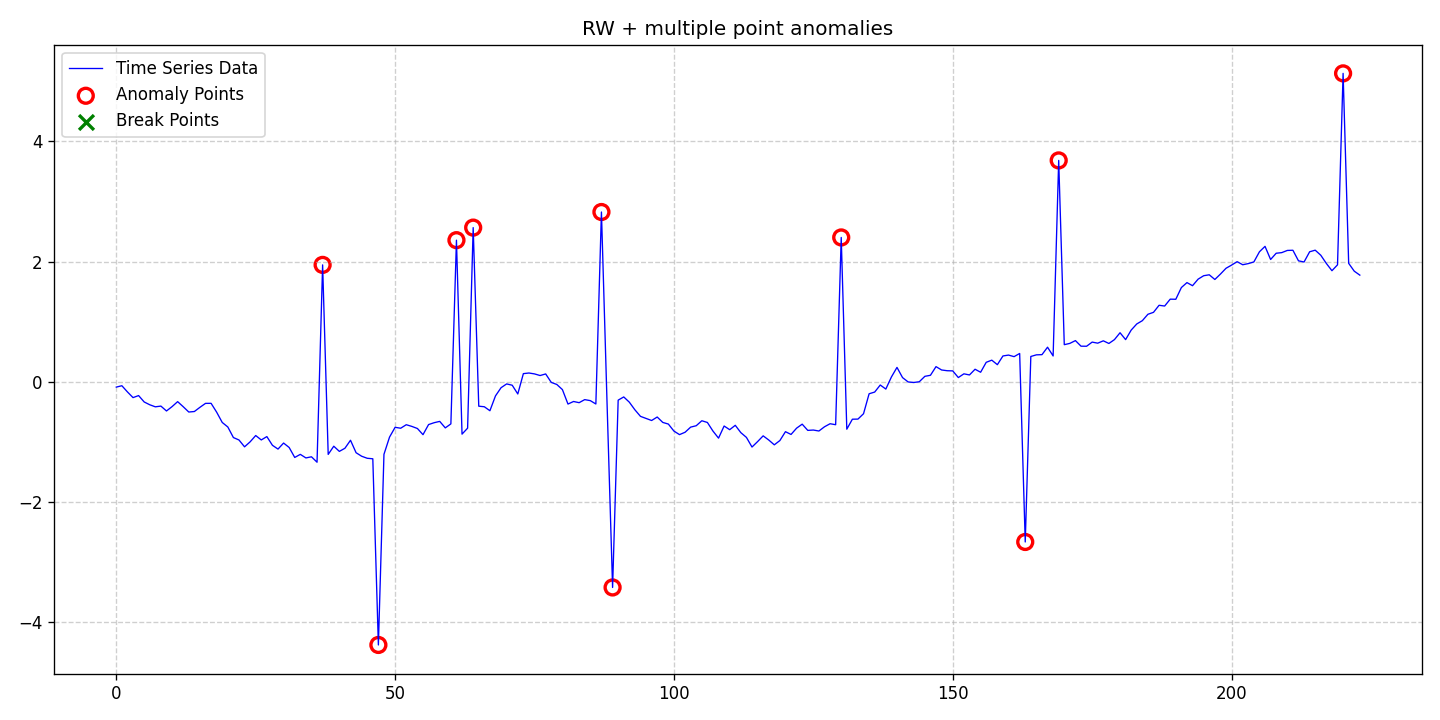

Data behind this chart, as committed beside it:
date, data, stationary, det_lin_up, det_lin_down, det_quad, det_cubic, det_exp, det_damped, stoc_trend, volatility, single_seas, multiple_seas, point_anom_single, point_anom_multi, collect_anom, context_anom, mean_shift, var_shift, trend_shift, point_anom_count, point_anom_location, point_anom_point, collect_anom_count
2020-01-01, -0.09206, 0, 0, 0, 0, 0, 0, 0, 1, 0, 0, 0, 0, 1, 0, 0, 0, 0, 0, 10, [37, 47, 61, 64, 87, 89, 130, 163, 169, …, [37, 47, 61, 64, 87, 89, 130, 163, 169, …, 0
2020-01-02, -0.06904, 0, 0, 0, 0, 0, 0, 0, 1, 0, 0, 0, 0, 1, 0, 0, 0, 0, 0, 10, [37, 47, 61, 64, 87, 89, 130, 163, 169, …, [37, 47, 61, 64, 87, 89, 130, 163, 169, …, 0
2020-01-03, -0.1725, 0, 0, 0, 0, 0, 0, 0, 1, 0, 0, 0, 0, 1, 0, 0, 0, 0, 0, 10, [37, 47, 61, 64, 87, 89, 130, 163, 169, …, [37, 47, 61, 64, 87, 89, 130, 163, 169, …, 0
2020-01-04, -0.267, 0, 0, 0, 0, 0, 0, 0, 1, 0, 0, 0, 0, 1, 0, 0, 0, 0, 0, 10, [37, 47, 61, 64, 87, 89, 130, 163, 169, …, [37, 47, 61, 64, 87, 89, 130, 163, 169, …, 0
2020-01-05, -0.2331, 0, 0, 0, 0, 0, 0, 0, 1, 0, 0, 0, 0, 1, 0, 0, 0, 0, 0, 10, [37, 47, 61, 64, 87, 89, 130, 163, 169, …, [37, 47, 61, 64, 87, 89, 130, 163, 169, …, 0
2020-01-06, -0.3394, 0, 0, 0, 0, 0, 0, 0, 1, 0, 0, 0, 0, 1, 0, 0, 0, 0, 0, 10, [37, 47, 61, 64, 87, 89, 130, 163, 169, …, [37, 47, 61, 64, 87, 89, 130, 163, 169, …, 0
2020-01-07, -0.3862, 0, 0, 0, 0, 0, 0, 0, 1, 0, 0, 0, 0, 1, 0, 0, 0, 0, 0, 10, [37, 47, 61, 64, 87, 89, 130, 163, 169, …, [37, 47, 61, 64, 87, 89, 130, 163, 169, …, 0
2020-01-08, -0.4205, 0, 0, 0, 0, 0, 0, 0, 1, 0, 0, 0, 0, 1, 0, 0, 0, 0, 0, 10, [37, 47, 61, 64, 87, 89, 130, 163, 169, …, [37, 47, 61, 64, 87, 89, 130, 163, 169, …, 0
2020-01-09, -0.4084, 0, 0, 0, 0, 0, 0, 0, 1, 0, 0, 0, 0, 1, 0, 0, 0, 0, 0, 10, [37, 47, 61, 64, 87, 89, 130, 163, 169, …, [37, 47, 61, 64, 87, 89, 130, 163, 169, …, 0
2020-01-10, -0.4897, 0, 0, 0, 0, 0, 0, 0, 1, 0, 0, 0, 0, 1, 0, 0, 0, 0, 0, 10, [37, 47, 61, 64, 87, 89, 130, 163, 169, …, [37, 47, 61, 64, 87, 89, 130, 163, 169, …, 0
2020-01-11, -0.4173, 0, 0, 0, 0, 0, 0, 0, 1, 0, 0, 0, 0, 1, 0, 0, 0, 0, 0, 10, [37, 47, 61, 64, 87, 89, 130, 163, 169, …, [37, 47, 61, 64, 87, 89, 130, 163, 169, …, 0
2020-01-12, -0.3344, 0, 0, 0, 0, 0, 0, 0, 1, 0, 0, 0, 0, 1, 0, 0, 0, 0, 0, 10, [37, 47, 61, 64, 87, 89, 130, 163, 169, …, [37, 47, 61, 64, 87, 89, 130, 163, 169, …, 0
2020-01-13, -0.4186, 0, 0, 0, 0, 0, 0, 0, 1, 0, 0, 0, 0, 1, 0, 0, 0, 0, 0, 10, [37, 47, 61, 64, 87, 89, 130, 163, 169, …, [37, 47, 61, 64, 87, 89, 130, 163, 169, …, 0
2020-01-14, -0.5072, 0, 0, 0, 0, 0, 0, 0, 1, 0, 0, 0, 0, 1, 0, 0, 0, 0, 0, 10, [37, 47, 61, 64, 87, 89, 130, 163, 169, …, [37, 47, 61, 64, 87, 89, 130, 163, 169, …, 0
2020-01-15, -0.4988, 0, 0, 0, 0, 0, 0, 0, 1, 0, 0, 0, 0, 1, 0, 0, 0, 0, 0, 10, [37, 47, 61, 64, 87, 89, 130, 163, 169, …, [37, 47, 61, 64, 87, 89, 130, 163, 169, …, 0
2020-01-16, -0.4287, 0, 0, 0, 0, 0, 0, 0, 1, 0, 0, 0, 0, 1, 0, 0, 0, 0, 0, 10, [37, 47, 61, 64, 87, 89, 130, 163, 169, …, [37, 47, 61, 64, 87, 89, 130, 163, 169, …, 0
2020-01-17, -0.3631, 0, 0, 0, 0, 0, 0, 0, 1, 0, 0, 0, 0, 1, 0, 0, 0, 0, 0, 10, [37, 47, 61, 64, 87, 89, 130, 163, 169, …, [37, 47, 61, 64, 87, 89, 130, 163, 169, …, 0
2020-01-18, -0.3623, 0, 0, 0, 0, 0, 0, 0, 1, 0, 0, 0, 0, 1, 0, 0, 0, 0, 0, 10, [37, 47, 61, 64, 87, 89, 130, 163, 169, …, [37, 47, 61, 64, 87, 89, 130, 163, 169, …, 0
2020-01-19, -0.5102, 0, 0, 0, 0, 0, 0, 0, 1, 0, 0, 0, 0, 1, 0, 0, 0, 0, 0, 10, [37, 47, 61, 64, 87, 89, 130, 163, 169, …, [37, 47, 61, 64, 87, 89, 130, 163, 169, …, 0
2020-01-20, -0.6811, 0, 0, 0, 0, 0, 0, 0, 1, 0, 0, 0, 0, 1, 0, 0, 0, 0, 0, 10, [37, 47, 61, 64, 87, 89, 130, 163, 169, …, [37, 47, 61, 64, 87, 89, 130, 163, 169, …, 0
2020-01-21, -0.7563, 0, 0, 0, 0, 0, 0, 0, 1, 0, 0, 0, 0, 1, 0, 0, 0, 0, 0, 10, [37, 47, 61, 64, 87, 89, 130, 163, 169, …, [37, 47, 61, 64, 87, 89, 130, 163, 169, …, 0
2020-01-22, -0.9324, 0, 0, 0, 0, 0, 0, 0, 1, 0, 0, 0, 0, 1, 0, 0, 0, 0, 0, 10, [37, 47, 61, 64, 87, 89, 130, 163, 169, …, [37, 47, 61, 64, 87, 89, 130, 163, 169, …, 0
2020-01-23, -0.9729, 0, 0, 0, 0, 0, 0, 0, 1, 0, 0, 0, 0, 1, 0, 0, 0, 0, 0, 10, [37, 47, 61, 64, 87, 89, 130, 163, 169, …, [37, 47, 61, 64, 87, 89, 130, 163, 169, …, 0
2020-01-24, -1.087, 0, 0, 0, 0, 0, 0, 0, 1, 0, 0, 0, 0, 1, 0, 0, 0, 0, 0, 10, [37, 47, 61, 64, 87, 89, 130, 163, 169, …, [37, 47, 61, 64, 87, 89, 130, 163, 169, …, 0
2020-01-25, -1.004, 0, 0, 0, 0, 0, 0, 0, 1, 0, 0, 0, 0, 1, 0, 0, 0, 0, 0, 10, [37, 47, 61, 64, 87, 89, 130, 163, 169, …, [37, 47, 61, 64, 87, 89, 130, 163, 169, …, 0
2020-01-26, -0.8987, 0, 0, 0, 0, 0, 0, 0, 1, 0, 0, 0, 0, 1, 0, 0, 0, 0, 0, 10, [37, 47, 61, 64, 87, 89, 130, 163, 169, …, [37, 47, 61, 64, 87, 89, 130, 163, 169, …, 0
2020-01-27, -0.9723, 0, 0, 0, 0, 0, 0, 0, 1, 0, 0, 0, 0, 1, 0, 0, 0, 0, 0, 10, [37, 47, 61, 64, 87, 89, 130, 163, 169, …, [37, 47, 61, 64, 87, 89, 130, 163, 169, …, 0
2020-01-28, -0.9164, 0, 0, 0, 0, 0, 0, 0, 1, 0, 0, 0, 0, 1, 0, 0, 0, 0, 0, 10, [37, 47, 61, 64, 87, 89, 130, 163, 169, …, [37, 47, 61, 64, 87, 89, 130, 163, 169, …, 0
2020-01-29, -1.061, 0, 0, 0, 0, 0, 0, 0, 1, 0, 0, 0, 0, 1, 0, 0, 0, 0, 0, 10, [37, 47, 61, 64, 87, 89, 130, 163, 169, …, [37, 47, 61, 64, 87, 89, 130, 163, 169, …, 0
2020-01-30, -1.124, 0, 0, 0, 0, 0, 0, 0, 1, 0, 0, 0, 0, 1, 0, 0, 0, 0, 0, 10, [37, 47, 61, 64, 87, 89, 130, 163, 169, …, [37, 47, 61, 64, 87, 89, 130, 163, 169, …, 0
2020-01-31, -1.024, 0, 0, 0, 0, 0, 0, 0, 1, 0, 0, 0, 0, 1, 0, 0, 0, 0, 0, 10, [37, 47, 61, 64, 87, 89, 130, 163, 169, …, [37, 47, 61, 64, 87, 89, 130, 163, 169, …, 0
2020-02-01, -1.098, 0, 0, 0, 0, 0, 0, 0, 1, 0, 0, 0, 0, 1, 0, 0, 0, 0, 0, 10, [37, 47, 61, 64, 87, 89, 130, 163, 169, …, [37, 47, 61, 64, 87, 89, 130, 163, 169, …, 0
2020-02-02, -1.264, 0, 0, 0, 0, 0, 0, 0, 1, 0, 0, 0, 0, 1, 0, 0, 0, 0, 0, 10, [37, 47, 61, 64, 87, 89, 130, 163, 169, …, [37, 47, 61, 64, 87, 89, 130, 163, 169, …, 0
2020-02-03, -1.212, 0, 0, 0, 0, 0, 0, 0, 1, 0, 0, 0, 0, 1, 0, 0, 0, 0, 0, 10, [37, 47, 61, 64, 87, 89, 130, 163, 169, …, [37, 47, 61, 64, 87, 89, 130, 163, 169, …, 0
2020-02-04, -1.272, 0, 0, 0, 0, 0, 0, 0, 1, 0, 0, 0, 0, 1, 0, 0, 0, 0, 0, 10, [37, 47, 61, 64, 87, 89, 130, 163, 169, …, [37, 47, 61, 64, 87, 89, 130, 163, 169, …, 0
2020-02-05, -1.253, 0, 0, 0, 0, 0, 0, 0, 1, 0, 0, 0, 0, 1, 0, 0, 0, 0, 0, 10, [37, 47, 61, 64, 87, 89, 130, 163, 169, …, [37, 47, 61, 64, 87, 89, 130, 163, 169, …, 0
2020-02-06, -1.343, 0, 0, 0, 0, 0, 0, 0, 1, 0, 0, 0, 0, 1, 0, 0, 0, 0, 0, 10, [37, 47, 61, 64, 87, 89, 130, 163, 169, …, [37, 47, 61, 64, 87, 89, 130, 163, 169, …, 0
2020-02-07, 1.944, 0, 0, 0, 0, 0, 0, 0, 1, 0, 0, 0, 0, 1, 0, 0, 0, 0, 0, 10, [37, 47, 61, 64, 87, 89, 130, 163, 169, …, [37, 47, 61, 64, 87, 89, 130, 163, 169, …, 0
2020-02-08, -1.213, 0, 0, 0, 0, 0, 0, 0, 1, 0, 0, 0, 0, 1, 0, 0, 0, 0, 0, 10, [37, 47, 61, 64, 87, 89, 130, 163, 169, …, [37, 47, 61, 64, 87, 89, 130, 163, 169, …, 0
2020-02-09, -1.077, 0, 0, 0, 0, 0, 0, 0, 1, 0, 0, 0, 0, 1, 0, 0, 0, 0, 0, 10, [37, 47, 61, 64, 87, 89, 130, 163, 169, …, [37, 47, 61, 64, 87, 89, 130, 163, 169, …, 0
2020-02-10, -1.163, 0, 0, 0, 0, 0, 0, 0, 1, 0, 0, 0, 0, 1, 0, 0, 0, 0, 0, 10, [37, 47, 61, 64, 87, 89, 130, 163, 169, …, [37, 47, 61, 64, 87, 89, 130, 163, 169, …, 0
2020-02-11, -1.111, 0, 0, 0, 0, 0, 0, 0, 1, 0, 0, 0, 0, 1, 0, 0, 0, 0, 0, 10, [37, 47, 61, 64, 87, 89, 130, 163, 169, …, [37, 47, 61, 64, 87, 89, 130, 163, 169, …, 0
2020-02-12, -0.9774, 0, 0, 0, 0, 0, 0, 0, 1, 0, 0, 0, 0, 1, 0, 0, 0, 0, 0, 10, [37, 47, 61, 64, 87, 89, 130, 163, 169, …, [37, 47, 61, 64, 87, 89, 130, 163, 169, …, 0
2020-02-13, -1.185, 0, 0, 0, 0, 0, 0, 0, 1, 0, 0, 0, 0, 1, 0, 0, 0, 0, 0, 10, [37, 47, 61, 64, 87, 89, 130, 163, 169, …, [37, 47, 61, 64, 87, 89, 130, 163, 169, …, 0
2020-02-14, -1.244, 0, 0, 0, 0, 0, 0, 0, 1, 0, 0, 0, 0, 1, 0, 0, 0, 0, 0, 10, [37, 47, 61, 64, 87, 89, 130, 163, 169, …, [37, 47, 61, 64, 87, 89, 130, 163, 169, …, 0
2020-02-15, -1.278, 0, 0, 0, 0, 0, 0, 0, 1, 0, 0, 0, 0, 1, 0, 0, 0, 0, 0, 10, [37, 47, 61, 64, 87, 89, 130, 163, 169, …, [37, 47, 61, 64, 87, 89, 130, 163, 169, …, 0
2020-02-16, -1.286, 0, 0, 0, 0, 0, 0, 0, 1, 0, 0, 0, 0, 1, 0, 0, 0, 0, 0, 10, [37, 47, 61, 64, 87, 89, 130, 163, 169, …, [37, 47, 61, 64, 87, 89, 130, 163, 169, …, 0
2020-02-17, -4.387, 0, 0, 0, 0, 0, 0, 0, 1, 0, 0, 0, 0, 1, 0, 0, 0, 0, 0, 10, [37, 47, 61, 64, 87, 89, 130, 163, 169, …, [37, 47, 61, 64, 87, 89, 130, 163, 169, …, 0
2020-02-18, -1.212, 0, 0, 0, 0, 0, 0, 0, 1, 0, 0, 0, 0, 1, 0, 0, 0, 0, 0, 10, [37, 47, 61, 64, 87, 89, 130, 163, 169, …, [37, 47, 61, 64, 87, 89, 130, 163, 169, …, 0
2020-02-19, -0.925, 0, 0, 0, 0, 0, 0, 0, 1, 0, 0, 0, 0, 1, 0, 0, 0, 0, 0, 10, [37, 47, 61, 64, 87, 89, 130, 163, 169, …, [37, 47, 61, 64, 87, 89, 130, 163, 169, …, 0
2020-02-20, -0.7619, 0, 0, 0, 0, 0, 0, 0, 1, 0, 0, 0, 0, 1, 0, 0, 0, 0, 0, 10, [37, 47, 61, 64, 87, 89, 130, 163, 169, …, [37, 47, 61, 64, 87, 89, 130, 163, 169, …, 0
2020-02-21, -0.777, 0, 0, 0, 0, 0, 0, 0, 1, 0, 0, 0, 0, 1, 0, 0, 0, 0, 0, 10, [37, 47, 61, 64, 87, 89, 130, 163, 169, …, [37, 47, 61, 64, 87, 89, 130, 163, 169, …, 0
2020-02-22, -0.7186, 0, 0, 0, 0, 0, 0, 0, 1, 0, 0, 0, 0, 1, 0, 0, 0, 0, 0, 10, [37, 47, 61, 64, 87, 89, 130, 163, 169, …, [37, 47, 61, 64, 87, 89, 130, 163, 169, …, 0
2020-02-23, -0.7468, 0, 0, 0, 0, 0, 0, 0, 1, 0, 0, 0, 0, 1, 0, 0, 0, 0, 0, 10, [37, 47, 61, 64, 87, 89, 130, 163, 169, …, [37, 47, 61, 64, 87, 89, 130, 163, 169, …, 0
2020-02-24, -0.7817, 0, 0, 0, 0, 0, 0, 0, 1, 0, 0, 0, 0, 1, 0, 0, 0, 0, 0, 10, [37, 47, 61, 64, 87, 89, 130, 163, 169, …, [37, 47, 61, 64, 87, 89, 130, 163, 169, …, 0
2020-02-25, -0.8844, 0, 0, 0, 0, 0, 0, 0, 1, 0, 0, 0, 0, 1, 0, 0, 0, 0, 0, 10, [37, 47, 61, 64, 87, 89, 130, 163, 169, …, [37, 47, 61, 64, 87, 89, 130, 163, 169, …, 0
2020-02-26, -0.7162, 0, 0, 0, 0, 0, 0, 0, 1, 0, 0, 0, 0, 1, 0, 0, 0, 0, 0, 10, [37, 47, 61, 64, 87, 89, 130, 163, 169, …, [37, 47, 61, 64, 87, 89, 130, 163, 169, …, 0
2020-02-27, -0.685, 0, 0, 0, 0, 0, 0, 0, 1, 0, 0, 0, 0, 1, 0, 0, 0, 0, 0, 10, [37, 47, 61, 64, 87, 89, 130, 163, 169, …, [37, 47, 61, 64, 87, 89, 130, 163, 169, …, 0
2020-02-28, -0.6631, 0, 0, 0, 0, 0, 0, 0, 1, 0, 0, 0, 0, 1, 0, 0, 0, 0, 0, 10, [37, 47, 61, 64, 87, 89, 130, 163, 169, …, [37, 47, 61, 64, 87, 89, 130, 163, 169, …, 0
2020-02-29, -0.7714, 0, 0, 0, 0, 0, 0, 0, 1, 0, 0, 0, 0, 1, 0, 0, 0, 0, 0, 10, [37, 47, 61, 64, 87, 89, 130, 163, 169, …, [37, 47, 61, 64, 87, 89, 130, 163, 169, …, 0
... 164 more rows
